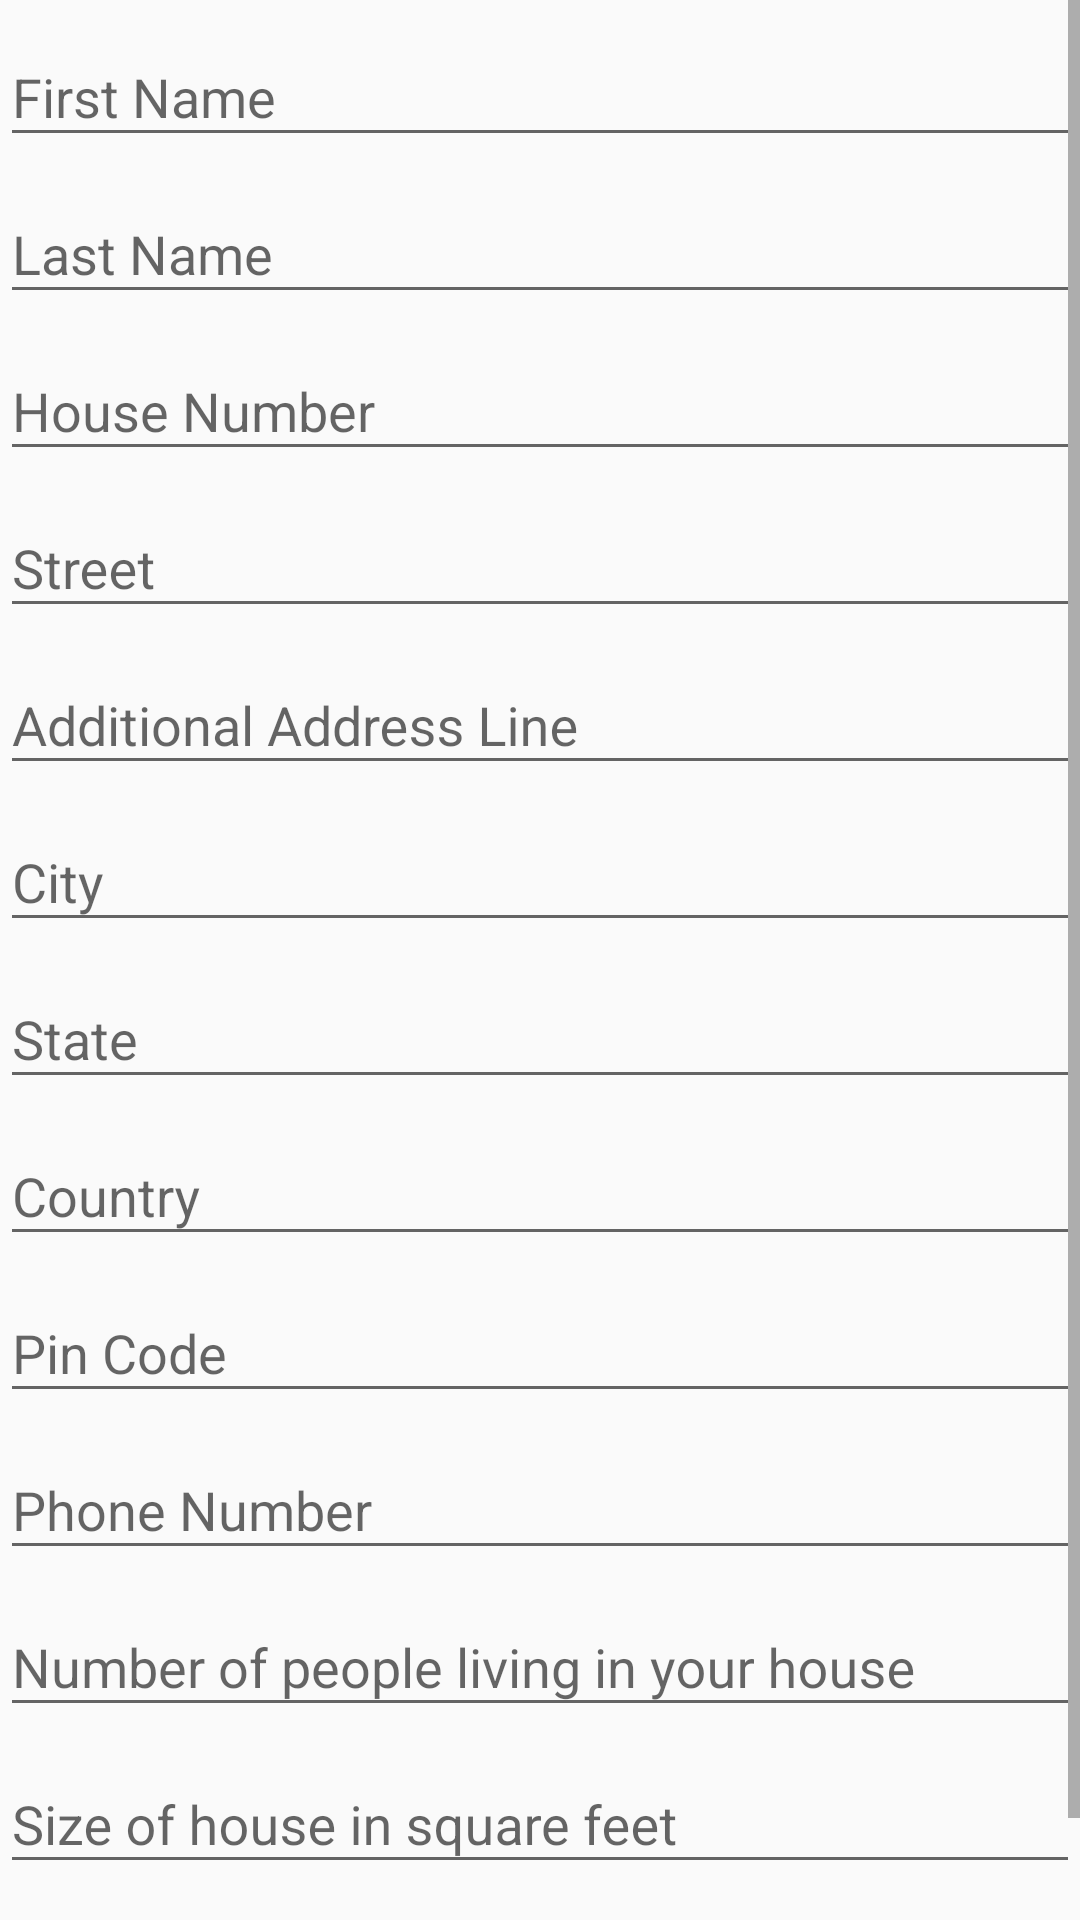

Layout XML and referenced resources for this Android screen:
<!-- AndroidManifest.xml: application theme AppTheme -->
<!-- res/layout/activity_signup.xml -->
<?xml version="1.0" encoding="utf-8"?>
<LinearLayout xmlns:android="http://schemas.android.com/apk/res/android"
    xmlns:app="http://schemas.android.com/apk/res-auto"
    xmlns:tools="http://schemas.android.com/tools"
    android:layout_width="match_parent"
    android:orientation="vertical"
    android:layout_height="match_parent"
    tools:context=".Signup">
    <ScrollView
        android:layout_width="match_parent"
        android:layout_height="match_parent">
<LinearLayout
    android:layout_width="match_parent"
    android:orientation="vertical"
    android:layout_height="match_parent">
    <android.support.design.widget.TextInputLayout
        android:layout_width="match_parent"
        android:layout_height="wrap_content">
        <EditText
            android:layout_height="wrap_content"
            android:layout_width="match_parent"
            android:inputType="textPassword"
            android:ems="10"
            android:layout_centerVertical="true"
            android:layout_alignParentLeft="true"
            android:layout_alignParentStart="true"
            android:hint="First Name"
            android:id="@+id/editText_first_name"/>

    </android.support.design.widget.TextInputLayout>

    <android.support.design.widget.TextInputLayout
        android:layout_width="match_parent"
        android:layout_height="wrap_content">
        <EditText
            android:layout_height="wrap_content"
            android:layout_width="match_parent"
            android:inputType="textPassword"
            android:ems="10"
            android:layout_centerVertical="true"
            android:layout_alignParentLeft="true"
            android:layout_alignParentStart="true"
            android:hint="Last Name"
            android:id="@+id/editText_last_name"/>

    </android.support.design.widget.TextInputLayout>

    <android.support.design.widget.TextInputLayout
        android:layout_width="match_parent"
        android:layout_height="wrap_content">
        <EditText
            android:layout_height="wrap_content"
            android:layout_width="match_parent"
            android:inputType="text"
            android:ems="10"
            android:layout_centerVertical="true"
            android:layout_alignParentLeft="true"
            android:layout_alignParentStart="true"
            android:hint="House Number"
            android:id="@+id/editText_housenumber"/>

    </android.support.design.widget.TextInputLayout>


    <android.support.design.widget.TextInputLayout
        android:layout_width="match_parent"
        android:layout_height="wrap_content">
        <EditText
            android:layout_height="wrap_content"
            android:layout_width="match_parent"
            android:inputType="text"
            android:ems="10"
            android:layout_centerVertical="true"
            android:layout_alignParentLeft="true"
            android:layout_alignParentStart="true"
            android:hint="Street"
            android:id="@+id/editText_Street"/>

    </android.support.design.widget.TextInputLayout>

    <android.support.design.widget.TextInputLayout
        android:layout_width="match_parent"
        android:layout_height="wrap_content">
        <EditText
            android:layout_height="wrap_content"
            android:layout_width="match_parent"
            android:inputType="textPassword"
            android:ems="10"
            android:layout_centerVertical="true"
            android:layout_alignParentLeft="true"
            android:layout_alignParentStart="true"
            android:hint="Additional Address Line"
            android:id="@+id/editText_additionaladdress"/>

    </android.support.design.widget.TextInputLayout>

    <android.support.design.widget.TextInputLayout
        android:layout_width="match_parent"
        android:layout_height="wrap_content">
        <EditText
            android:layout_height="wrap_content"
            android:layout_width="match_parent"
            android:inputType="textPassword"
            android:ems="10"
            android:layout_centerVertical="true"
            android:layout_alignParentLeft="true"
            android:layout_alignParentStart="true"
            android:hint="City"
            android:id="@+id/editText_city"/>

    </android.support.design.widget.TextInputLayout>

    <android.support.design.widget.TextInputLayout
        android:layout_width="match_parent"
        android:layout_height="wrap_content">
        <EditText
            android:layout_height="wrap_content"
            android:layout_width="match_parent"
            android:inputType="textPassword"
            android:ems="10"
            android:layout_centerVertical="true"
            android:layout_alignParentLeft="true"
            android:layout_alignParentStart="true"
            android:hint="State"
            android:id="@+id/editText_state"/>

    </android.support.design.widget.TextInputLayout>

    <android.support.design.widget.TextInputLayout
        android:layout_width="match_parent"
        android:layout_height="wrap_content">
        <EditText
            android:layout_height="wrap_content"
            android:layout_width="match_parent"
            android:inputType="textPassword"
            android:ems="10"
            android:layout_centerVertical="true"
            android:layout_alignParentLeft="true"
            android:layout_alignParentStart="true"
            android:hint="Country"
            android:id="@+id/editText_country"/>

    </android.support.design.widget.TextInputLayout>

    <android.support.design.widget.TextInputLayout
        android:layout_width="match_parent"
        android:layout_height="wrap_content">
        <EditText
            android:layout_height="wrap_content"
            android:layout_width="match_parent"
            android:inputType="textPassword"
            android:ems="10"
            android:layout_centerVertical="true"
            android:layout_alignParentLeft="true"
            android:layout_alignParentStart="true"
            android:hint="Pin Code"
            android:id="@+id/editText_pincode"/>

    </android.support.design.widget.TextInputLayout>

    <android.support.design.widget.TextInputLayout
        android:layout_width="match_parent"
        android:layout_height="wrap_content">
        <EditText
            android:layout_height="wrap_content"
            android:layout_width="match_parent"
            android:inputType="phone"
            android:ems="10"
            android:layout_centerVertical="true"
            android:layout_alignParentLeft="true"
            android:layout_alignParentStart="true"
            android:hint="Phone Number"
            android:id="@+id/editText_phone"/>

    </android.support.design.widget.TextInputLayout>

    <android.support.design.widget.TextInputLayout
        android:layout_width="match_parent"
        android:layout_height="wrap_content">
        <EditText
            android:layout_height="wrap_content"
            android:layout_width="match_parent"
            android:inputType="textPassword"
            android:ems="10"
            android:layout_centerVertical="true"
            android:layout_alignParentLeft="true"
            android:layout_alignParentStart="true"
            android:hint="Number of people living in your house"
            android:id="@+id/editText_people"/>
    </android.support.design.widget.TextInputLayout>
    <android.support.design.widget.TextInputLayout
        android:layout_width="match_parent"
        android:layout_height="wrap_content">
        <EditText
            android:layout_height="wrap_content"
            android:layout_width="match_parent"
            android:inputType="textPassword"
            android:ems="10"
            android:layout_centerVertical="true"
            android:layout_alignParentLeft="true"
            android:layout_alignParentStart="true"
            android:hint="Size of house in square feet"
            android:id="@+id/editText_housesize"/>

    </android.support.design.widget.TextInputLayout>

    <Button
        android:text="Sign up"
        android:layout_width="match_parent"
        android:layout_height="wrap_content"
        android:id="@+id/button_Sign_up"
        style="@style/Widget.AppCompat.Button.Borderless" />
</LinearLayout>
    </ScrollView>
</LinearLayout>
<!-- resources referenced by this layout -->
<resources>
  <style name="AppTheme" parent="Theme.AppCompat.Light.DarkActionBar">
          
          <item name="colorPrimary">@color/colorPrimary</item>
          <item name="colorPrimaryDark">@color/colorPrimaryDark</item>
          <item name="colorAccent">@color/colorAccent</item>
  
      </style>
  <color name="colorPrimary">#5D4037</color>
  <color name="colorPrimaryDark">#3E2723</color>
  <color name="colorAccent">#00C853</color>
</resources>
